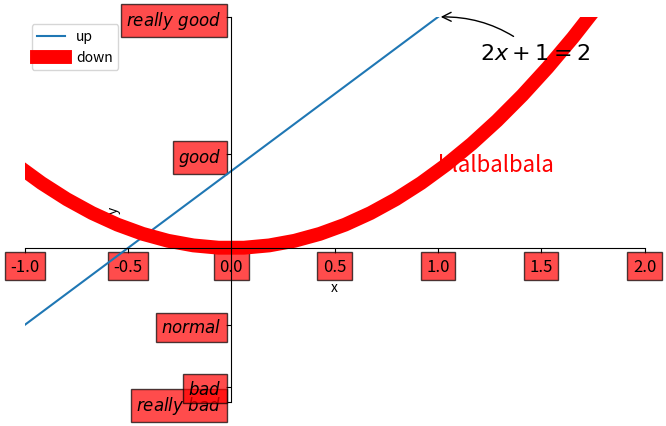

Here is the Python script that generated this plot:
#基础的坐标轴使用，如何在图上添加你想要添加的信息等，
import matplotlib.pyplot as plt
import numpy as np
x=np.linspace(-3,3,50)
y1=2*x+1
x0=1
y0=2*x0+1
y2=x**2
plt.figure(num=3,figsize=(8,5))#num表示编号，画板应该在画画之前声明，默认为画板
#将绘画动作返给l1时，注意它返回的是列表
l1,=plt.plot(x,y1,label='line1')
l2,=plt.plot(x,y2,color='red',linestyle='-',linewidth=10.0,label='line2')
#在linspace基础上限制x,y范围
plt.xlim((-1,2))#注意传入tuple
plt.ylim((-2,3))
plt.xlabel('x')
plt.ylabel('y')
#设置刻度（就是设置范围和刻度大小，和上述linspace初始化的工作一致）
#给刻度加上文字描述
plt.yticks([-2, -1.8, -1, 1.22, 3],[r'$really\ bad$', r'$bad$', r'$normal$', r'$good$', r'$really\ good$'])
#设置坐标轴,就是边框
ax=plt.gca()#获取边框信息
ax.spines['right'].set_color('none')
ax.spines['top'].set_color('none')
#设置轴上的度量写在哪儿
ax.xaxis.set_ticks_position('bottom')#默认为底部
#把left这个轴设置到交叉轴的坐标为0 的地方
ax.spines['left'].set_position(('data',0))#这里有三个参数 data（代表交叉轴坐标信息），outward，axes（表示占交叉轴比例）
ax.spines['bottom'].set_position(('data',0))
#得到一个正常的二维正负图像
#在图中显示信息label(在plot中初始化过)
# plt.legend(loc='upper right')     #一般直接best
#当然单独设置是比较好的
plt.legend(handles=[l1, l2], labels=['up', 'down'],  loc='best')
#图的注释annotate
plt.annotate(r'$2x+1=%s$' % 2, xy=(x0, y0), xycoords='data', xytext=(+30, -30),
             textcoords='offset points', fontsize=16,
             arrowprops=dict(arrowstyle='->', connectionstyle="arc3,rad=.2"))
#自己查下API：
# 其中参数xycoords='data' 是说基于数据的值来选位置, xytext=(+30, -30) 和 textcoords='offset points' 对于标注位置的描述 和 xy 偏差值,
# arrowprops是对图中箭头类型的一些设置.
plt.text(1,1,'blalbalbala',fontdict={'size': 16, 'color': 'r'})#直接在图里面写字，前面的表示位置
#如果你把线设置的太粗，会遮挡坐标，这个时候用alpha属性
# 把坐标可视度给改一下
for label in ax.get_xticklabels()+ax.get_yticklabels():
    label.set_fontsize(12)
    label.set_bbox(dict(facecolor='red', edgecolor='black', alpha=0.7))
    #bbox设置目的内容的透明度相关参，facecolor调节 box 前景色，edgecolor 设置边框， 本处设置边框为无，alpha设置透明度.
    #bbox把每个坐标看做一个盒子
plt.show()